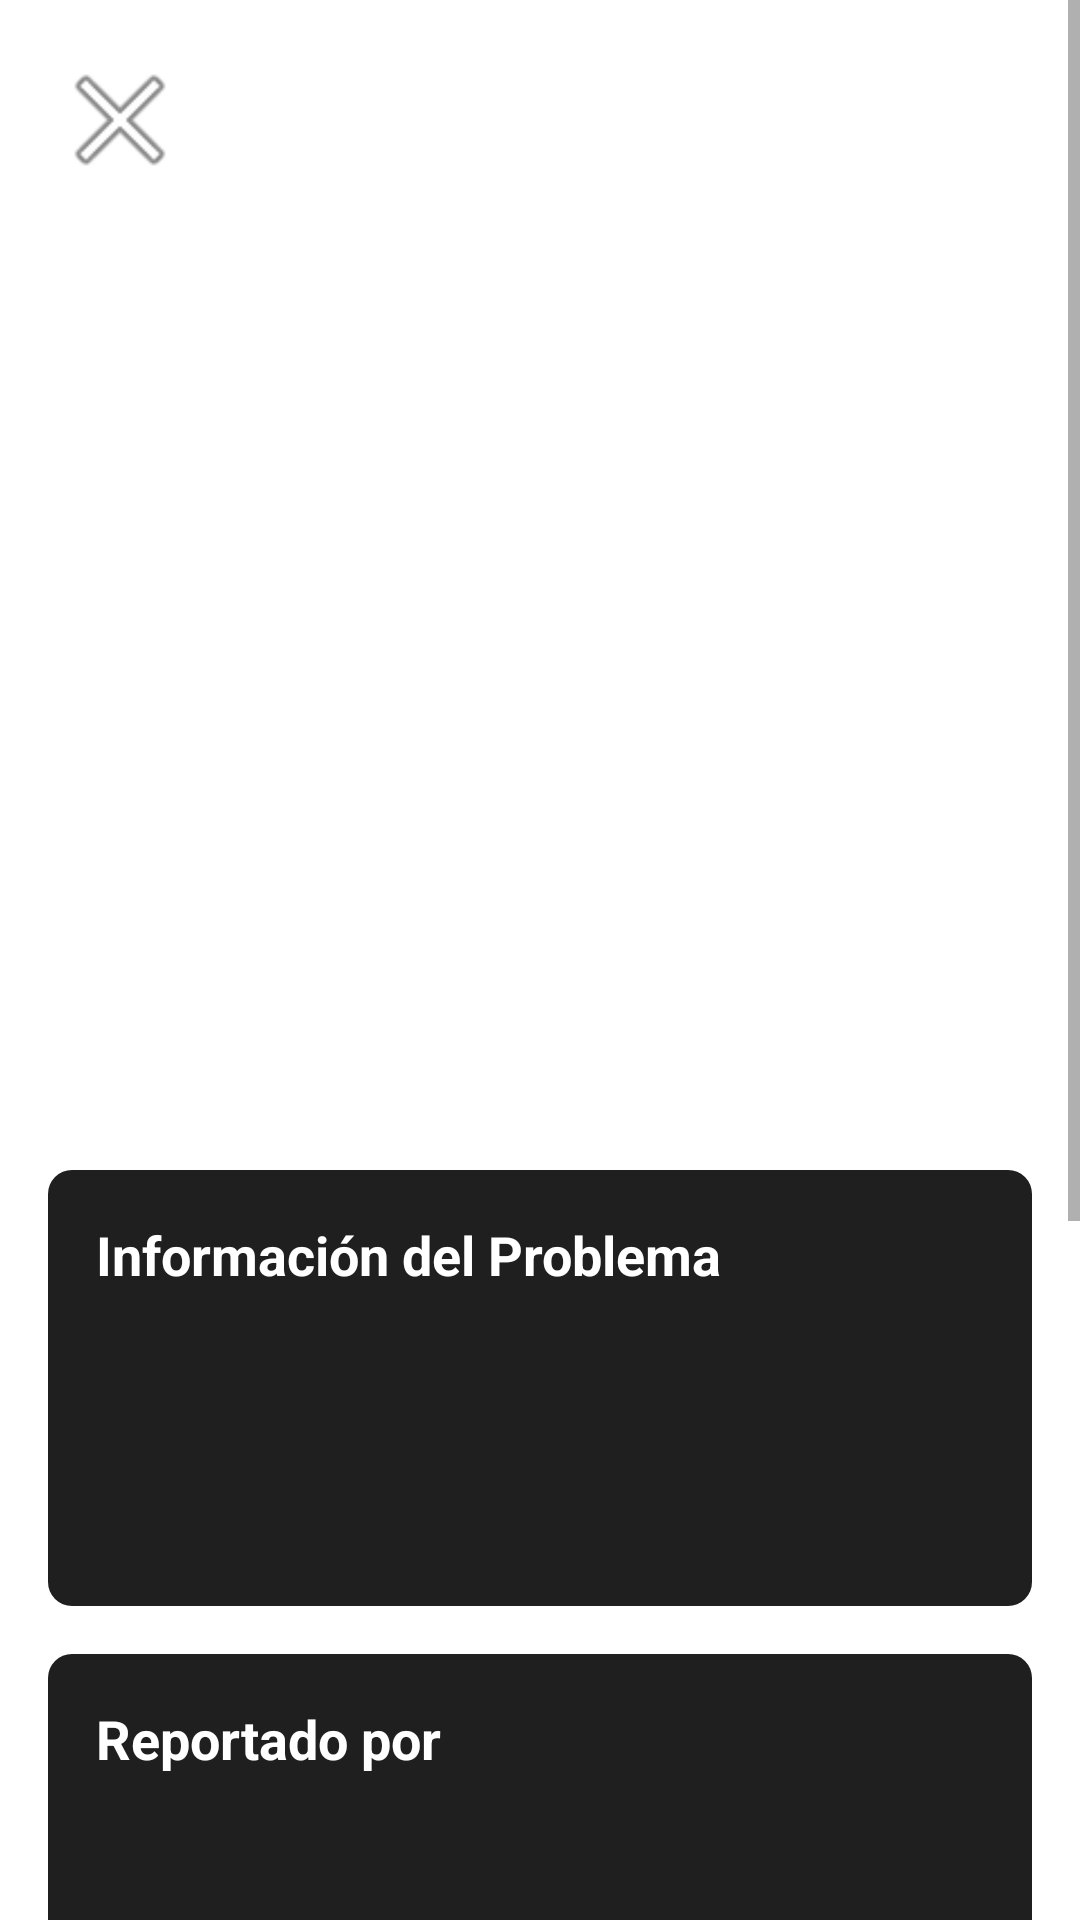

Here is an Android app screen rendered from its layout file. Give the layout XML and the strings, colors and styles it references.
<!-- AndroidManifest.xml: application theme Theme.MaterialComponents.DayNight.NoActionBar -->
<!-- res/layout/activity_detalles_problema.xml -->
<?xml version="1.0" encoding="utf-8"?>
<ScrollView xmlns:android="http://schemas.android.com/apk/res/android"
    xmlns:tools="http://schemas.android.com/tools"
    android:layout_width="match_parent"
    android:layout_height="match_parent"
    android:background="@color/grisPantallas">

    <RelativeLayout
        android:layout_width="match_parent"
        android:layout_height="wrap_content"
        android:background="@color/blancoPantallas"
        android:padding="16dp">

        
        <ImageView
            android:id="@+id/backArrow"
            android:layout_width="48dp"
            android:layout_height="48dp"
            android:layout_alignParentStart="true"
            android:layout_alignParentTop="true"
            android:contentDescription="@string/retroceder"
            android:src="@android:drawable/ic_menu_close_clear_cancel" />

        
        <TextView
            android:id="@+id/problemTitle"
            android:layout_width="wrap_content"
            android:layout_height="wrap_content"
            android:layout_below="@id/backArrow"
            android:layout_centerHorizontal="true"
            android:layout_marginTop="16dp"
            android:textColor="#FFFFFF"
            android:textSize="20sp"
            android:textStyle="bold" />

        
        <ImageView
            android:id="@+id/problemImage"
            android:layout_width="match_parent"
            android:layout_height="200dp"
            android:layout_below="@id/problemTitle"
            android:layout_marginTop="16dp"
            android:scaleType="centerCrop" />

        
        <TextView
            android:id="@+id/problemStatus"
            android:layout_width="wrap_content"
            android:layout_height="wrap_content"
            android:layout_below="@id/problemImage"
            android:layout_marginTop="16dp"
            android:padding="8dp"
            android:textColor="#FFFFFF"
            android:textStyle="bold" />

        
        <LinearLayout
            android:id="@+id/problemInfoSection"
            android:layout_width="match_parent"
            android:layout_height="wrap_content"
            android:layout_below="@id/problemStatus"
            android:layout_marginTop="16dp"
            android:background="@drawable/section_background"
            android:orientation="vertical">

            <TextView
                android:layout_width="match_parent"
                android:layout_height="wrap_content"
                android:layout_marginBottom="8dp"
                android:text="@string/informaci_n_del_problema"
                android:textColor="#FFFFFF"
                android:textSize="18sp"
                android:textStyle="bold" />

            <TextView
                android:id="@+id/problemDescription"
                android:layout_width="match_parent"
                android:layout_height="wrap_content"
                android:layout_marginTop="8dp"
                android:textColor="#B0B0B0" />

            <TextView
                android:id="@+id/problemLocation"
                android:layout_width="match_parent"
                android:layout_height="wrap_content"
                android:layout_marginTop="8dp"
                android:textColor="#B0B0B0" />

            <TextView
                android:id="@+id/problemDate"
                android:layout_width="match_parent"
                android:layout_height="wrap_content"
                android:layout_marginTop="8dp"
                android:textColor="#B0B0B0" />
        </LinearLayout>

        
        <LinearLayout
            android:id="@+id/reporterSection"
            android:layout_width="match_parent"
            android:layout_height="wrap_content"
            android:layout_below="@id/problemInfoSection"
            android:layout_marginTop="16dp"
            android:background="@drawable/section_background"
            android:orientation="vertical">

            <TextView
                android:layout_width="match_parent"
                android:layout_height="wrap_content"
                android:layout_marginBottom="8dp"
                android:text="@string/reportado_por"
                android:textColor="#FFFFFF"
                android:textSize="18sp"
                android:textStyle="bold" />

            <TextView
                android:id="@+id/reporterName"
                android:layout_width="match_parent"
                android:layout_height="wrap_content"
                android:textColor="#B0B0B0" />

            <TextView
                android:id="@+id/reporterEmail"
                android:layout_width="match_parent"
                android:layout_height="wrap_content"
                android:layout_marginTop="4dp"
                android:textColor="#B0B0B0" />
        </LinearLayout>

        
        <LinearLayout
            android:id="@+id/engineerSection"
            android:layout_width="match_parent"
            android:layout_height="wrap_content"
            android:layout_below="@id/reporterSection"
            android:layout_marginTop="16dp"
            android:background="@drawable/section_background"
            android:orientation="vertical">

            <TextView
                android:layout_width="match_parent"
                android:layout_height="wrap_content"
                android:layout_marginBottom="8dp"
                android:text="@string/ingeniero_asignado"
                android:textColor="#FFFFFF"
                android:textSize="18sp"
                android:textStyle="bold" />

            <TextView
                android:id="@+id/engineerName"
                android:layout_width="match_parent"
                android:layout_height="wrap_content"
                android:text="@string/pendiente_de_asignar"
                android:textColor="#B0B0B0" />

            <TextView
                android:id="@+id/engineerEmail"
                android:layout_width="match_parent"
                android:layout_height="wrap_content"
                android:layout_marginTop="4dp"
                android:textColor="#B0B0B0" />
        </LinearLayout>

        
        <LinearLayout
            android:id="@+id/supervisorSection"
            android:layout_width="match_parent"
            android:layout_height="wrap_content"
            android:layout_below="@id/engineerSection"
            android:layout_marginTop="16dp"
            android:background="@drawable/section_background"
            android:orientation="vertical">

            <TextView
                android:layout_width="match_parent"
                android:layout_height="wrap_content"
                android:layout_marginBottom="8dp"
                android:text="@string/supervisor_asignado"
                android:textColor="#FFFFFF"
                android:textSize="18sp"
                android:textStyle="bold" />

            <TextView
                android:id="@+id/supervisorName"
                android:layout_width="match_parent"
                android:layout_height="wrap_content"
                android:text="@string/pendiente_de_asignar_TV"
                android:textColor="#B0B0B0" />

            <TextView
                android:id="@+id/supervisorEmail"
                android:layout_width="match_parent"
                android:layout_height="wrap_content"
                android:layout_marginTop="4dp"
                android:textColor="#B0B0B0" />
        </LinearLayout>

        
        <ImageButton
            android:id="@+id/chatButton"
            android:layout_width="56dp"
            android:layout_height="56dp"
            android:layout_below="@id/supervisorSection"
            android:layout_alignParentEnd="true"
            android:layout_marginTop="16dp"
            android:layout_marginBottom="16dp"
            android:backgroundTint="@color/colorPrimaryDark"
            android:contentDescription="@string/abrir_chat"
            android:src="@android:drawable/stat_notify_chat" />

    </RelativeLayout>
</ScrollView>
<!-- resources referenced by this layout -->
<resources>
  <color name="blancoPantallas">#FFFFFF</color>
  <color name="colorPrimaryDark">#3700B3</color>
  <color name="grisPantallas">#161616</color>
  <!-- drawable section_background (drawable) -->
  <?xml version="1.0" encoding="utf-8"?>
  <shape xmlns:android="http://schemas.android.com/apk/res/android">
      <solid android:color="#1F1F1F"/>
      <corners android:radius="8dp"/>
      <padding
          android:left="16dp"
          android:top="16dp"
          android:right="16dp"
          android:bottom="16dp"/>
  </shape>
  <string name="abrir_chat">Abrir chat</string>
  <string name="informaci_n_del_problema">Información del Problema</string>
  <string name="ingeniero_asignado">Ingeniero Asignado</string>
  <string name="pendiente_de_asignar">Pendiente de asignar</string>
  <string name="pendiente_de_asignar_TV">Pendiente de asignar</string>
  <string name="reportado_por">Reportado por</string>
  <string name="retroceder">Retroceder</string>
  <string name="supervisor_asignado">Supervisor Asignado</string>
</resources>
